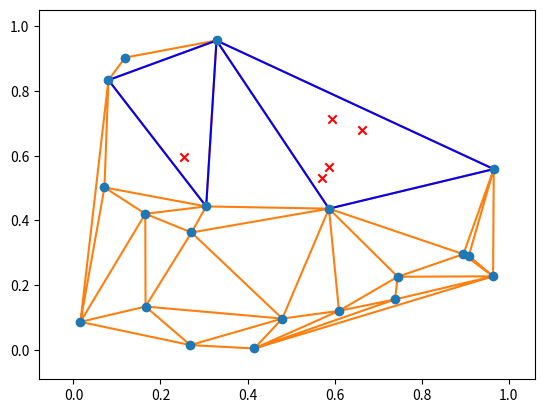

The matplotlib source for this figure:
import numpy as np
import matplotlib.pyplot as plt
from scipy.spatial import Delaunay, delaunay_plot_2d, tsearch

# The Delaunay triangulation of a set of random points:

pts = np.random.rand(20, 2)
tri = Delaunay(pts)
_ = delaunay_plot_2d(tri)

# Find the simplices containing a given set of points:

loc = np.random.uniform(0.2, 0.8, (5, 2))
s = tsearch(tri, loc)
plt.triplot(pts[:, 0], pts[:, 1], tri.simplices[s], 'b-', mask=s==-1)
plt.scatter(loc[:, 0], loc[:, 1], c='r', marker='x')
plt.show()
